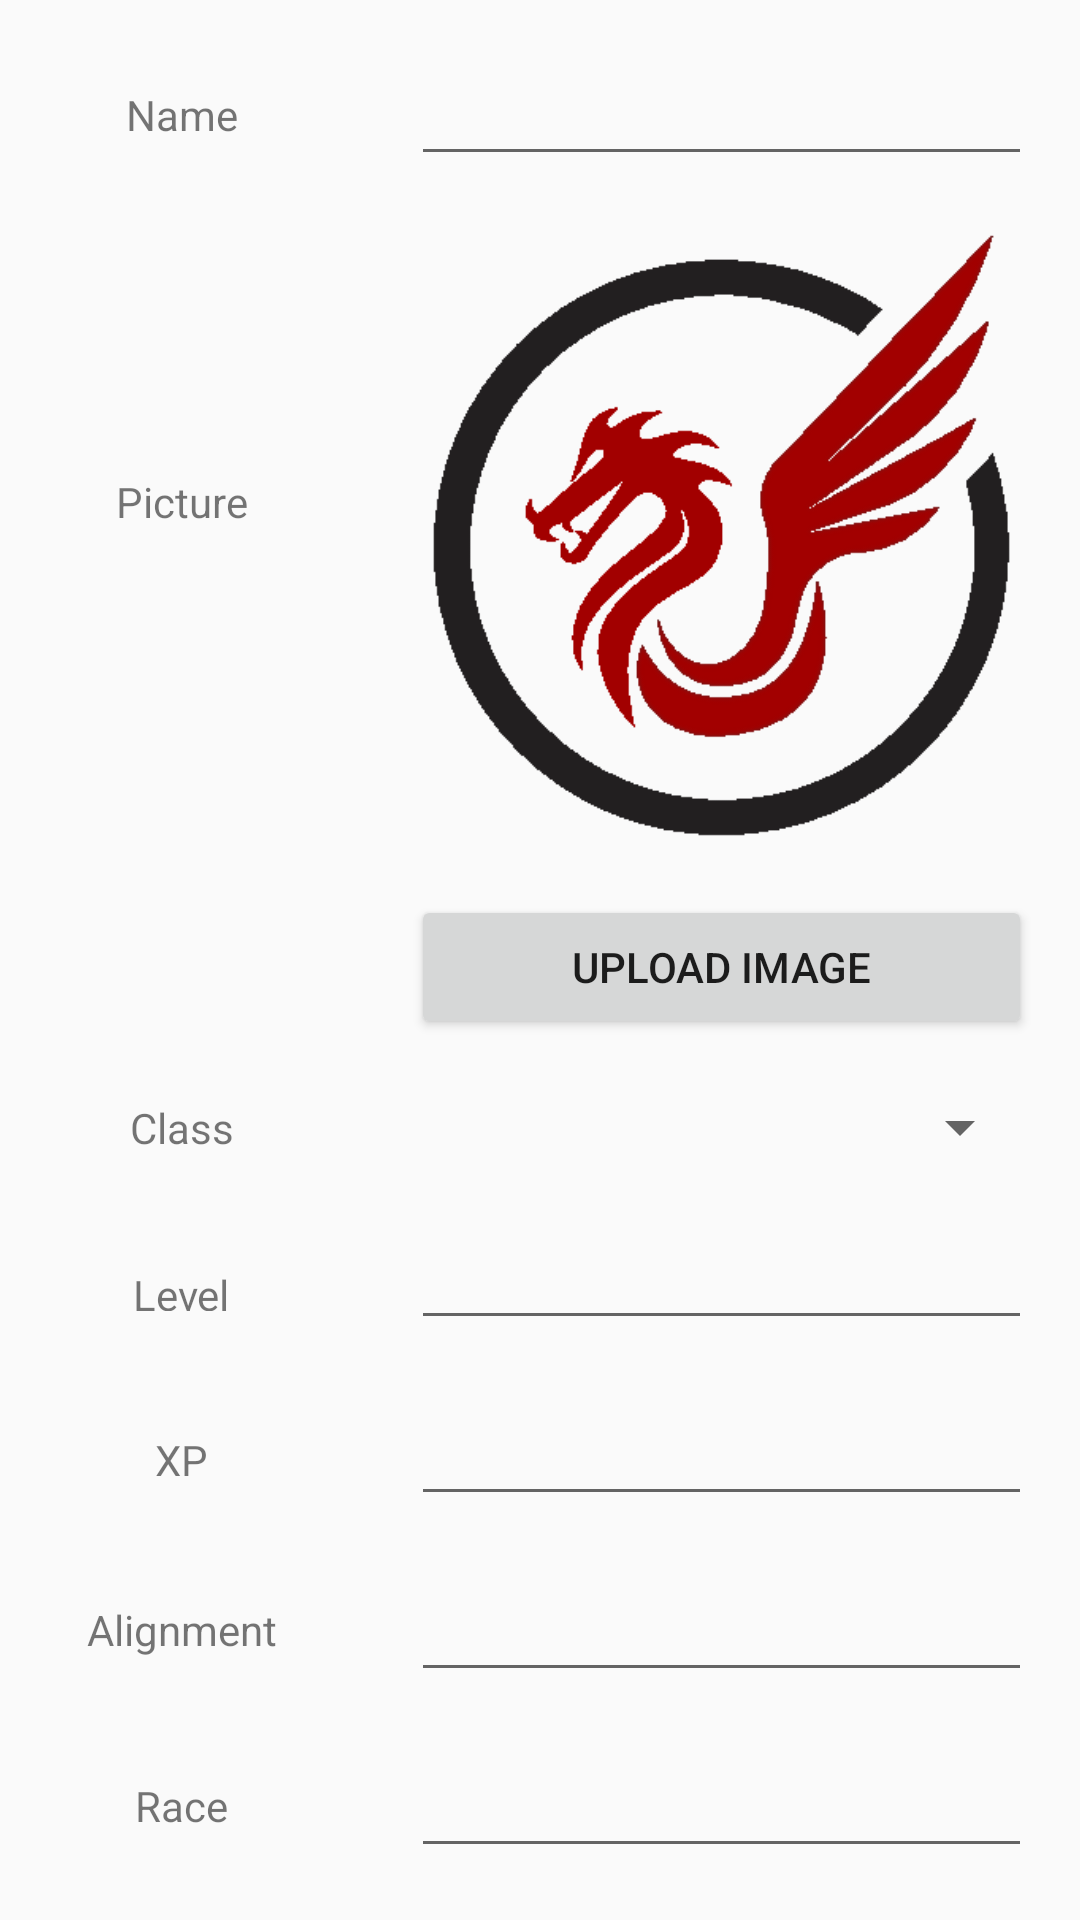

Here is an Android app screen rendered from its layout file. Give the layout XML and the strings, colors and styles it references.
<!-- AndroidManifest.xml: application theme AppTheme -->
<!-- res/layout/fragment_general.xml -->
<?xml version="1.0" encoding="utf-8"?>
<androidx.core.widget.NestedScrollView xmlns:android="http://schemas.android.com/apk/res/android"
    xmlns:app="http://schemas.android.com/apk/res-auto"
    xmlns:tools="http://schemas.android.com/tools"
    android:id="@+id/FRAGMENT_GENERAL"
    android:layout_width="409dp"
    android:layout_height="729dp"
    android:fillViewport="true"
    tools:layout_editor_absoluteX="1dp"
    tools:layout_editor_absoluteY="1dp">

        <androidx.constraintlayout.widget.ConstraintLayout
            android:layout_width="match_parent"
            android:layout_height="match_parent"
            tools:context=".Fragments.FragGeneral">

                <TextView
                    android:id="@+id/lblName"
                    android:layout_width="wrap_content"
                    android:layout_height="wrap_content"
                    android:text="@string/name"
                    app:layout_constraintBottom_toBottomOf="@+id/editName"
                    app:layout_constraintEnd_toStartOf="@+id/guideline3"
                    app:layout_constraintStart_toStartOf="parent"
                    app:layout_constraintTop_toTopOf="@+id/editName" />

                <EditText
                    android:id="@+id/editName"
                    android:layout_width="0dp"
                    android:layout_height="wrap_content"
                    android:layout_marginStart="16dp"
                    android:layout_marginEnd="16dp"
                    android:ems="10"
                    android:importantForAutofill="no"
                    android:inputType="textPersonName"
                    android:text=""
                    app:layout_constraintBottom_toTopOf="@+id/imgProfile"
                    app:layout_constraintEnd_toEndOf="parent"
                    app:layout_constraintStart_toStartOf="@+id/guideline3"
                    app:layout_constraintTop_toTopOf="parent"
                    />

                <TextView
                    android:id="@+id/lblPicture"
                    android:layout_width="wrap_content"
                    android:layout_height="wrap_content"
                    android:layout_marginBottom="23dp"
                    android:text="@string/picture"
                    app:layout_constraintBottom_toBottomOf="@+id/imgProfile"
                    app:layout_constraintEnd_toStartOf="@+id/guideline3"
                    app:layout_constraintHorizontal_bias="0.504"
                    app:layout_constraintStart_toStartOf="parent"
                    app:layout_constraintTop_toTopOf="@+id/imgProfile" />

                <ImageView
                    android:id="@+id/imgProfile"
                    android:layout_width="0dp"
                    android:layout_height="205dp"
                    android:layout_marginStart="16dp"
                    android:layout_marginEnd="16dp"
                    android:contentDescription="@string/character_image"
                    android:src="@drawable/dragonlogo"
                    app:layout_constraintBottom_toTopOf="@+id/btnUpload"
                    app:layout_constraintDimensionRatio="h,1:1"
                    app:layout_constraintEnd_toEndOf="parent"
                    app:layout_constraintStart_toStartOf="@+id/guideline3"
                    app:layout_constraintTop_toBottomOf="@+id/editName"
                    app:srcCompat="@drawable/dragonlogo" />

                <Button
                    android:id="@+id/btnUpload"
                    android:layout_width="0dp"
                    android:layout_height="wrap_content"
                    android:layout_marginStart="16dp"
                    android:layout_marginEnd="16dp"
                    android:text="@string/upload_image"
                    android:visibility="visible"
                    android:onClick=""
                    app:layout_constraintBottom_toTopOf="@+id/spinClass"
                    app:layout_constraintEnd_toEndOf="parent"
                    app:layout_constraintStart_toStartOf="@+id/guideline3"
                    app:layout_constraintTop_toBottomOf="@+id/imgProfile" />

                <TextView
                    android:id="@+id/lblClass"
                    android:layout_width="wrap_content"
                    android:layout_height="wrap_content"
                    android:text="@string/txtClass"
                    app:layout_constraintBottom_toBottomOf="@+id/spinClass"
                    app:layout_constraintEnd_toStartOf="@+id/guideline3"
                    app:layout_constraintStart_toStartOf="parent"
                    app:layout_constraintTop_toTopOf="@+id/spinClass" />

                <Spinner
                    android:id="@+id/spinClass"
                    android:layout_width="0dp"
                    android:layout_height="wrap_content"
                    android:layout_marginStart="16dp"
                    android:layout_marginEnd="16dp"
                    app:layout_constraintBottom_toTopOf="@+id/editLevel"
                    app:layout_constraintEnd_toEndOf="parent"
                    app:layout_constraintStart_toStartOf="@+id/guideline3"
                    app:layout_constraintTop_toBottomOf="@+id/btnUpload" />

                <TextView
                    android:id="@+id/lblLevel"
                    android:layout_width="wrap_content"
                    android:layout_height="15dp"
                    android:layout_marginTop="7dp"
                    android:text="@string/level"
                    app:layout_constraintBottom_toBottomOf="@+id/editLevel"
                    app:layout_constraintEnd_toStartOf="@+id/guideline3"
                    app:layout_constraintStart_toStartOf="parent"
                    app:layout_constraintTop_toTopOf="@+id/editLevel" />

                <EditText
                    android:id="@+id/editLevel"
                    android:layout_width="0dp"
                    android:layout_height="wrap_content"
                    android:layout_marginStart="16dp"
                    android:layout_marginEnd="16dp"
                    android:ems="10"
                    android:importantForAutofill="no"
                    android:inputType="number"
                    app:layout_constraintBottom_toTopOf="@+id/editXP"
                    app:layout_constraintEnd_toEndOf="parent"
                    app:layout_constraintStart_toStartOf="@+id/guideline3"
                    app:layout_constraintTop_toBottomOf="@+id/spinClass" />

                <TextView
                    android:id="@+id/lblXP"
                    android:layout_width="wrap_content"
                    android:layout_height="15dp"
                    android:text="@string/xp"
                    app:layout_constraintBottom_toBottomOf="@+id/editXP"
                    app:layout_constraintEnd_toStartOf="@+id/guideline3"
                    app:layout_constraintStart_toStartOf="parent"
                    app:layout_constraintTop_toTopOf="@+id/editXP" />

                <EditText
                    android:id="@+id/editXP"
                    android:layout_width="0dp"
                    android:layout_height="wrap_content"
                    android:layout_marginStart="16dp"
                    android:layout_marginEnd="16dp"
                    android:autofillHints=""
                    android:ems="10"
                    android:inputType="number"
                    app:layout_constraintBottom_toTopOf="@+id/editAlignment"
                    app:layout_constraintEnd_toEndOf="parent"
                    app:layout_constraintStart_toStartOf="@+id/guideline3"
                    app:layout_constraintTop_toBottomOf="@+id/editLevel" />

                <TextView
                    android:id="@+id/lblAlignment"
                    android:layout_width="wrap_content"
                    android:layout_height="wrap_content"
                    android:text="@string/alignment"
                    app:layout_constraintBottom_toBottomOf="@+id/editAlignment"
                    app:layout_constraintEnd_toStartOf="@+id/guideline3"
                    app:layout_constraintStart_toStartOf="parent"
                    app:layout_constraintTop_toTopOf="@+id/editAlignment" />

                <EditText
                    android:id="@+id/editAlignment"
                    android:layout_width="0dp"
                    android:layout_height="wrap_content"
                    android:layout_marginStart="16dp"
                    android:layout_marginEnd="16dp"
                    android:ems="10"
                    android:importantForAutofill="no"
                    android:inputType="textPersonName"
                    app:layout_constraintBottom_toTopOf="@+id/editRace"
                    app:layout_constraintEnd_toEndOf="parent"
                    app:layout_constraintStart_toStartOf="@+id/guideline3"
                    app:layout_constraintTop_toBottomOf="@+id/editXP" />

                <TextView
                    android:id="@+id/lblRace"
                    android:layout_width="wrap_content"
                    android:layout_height="wrap_content"
                    android:text="@string/race"
                    app:layout_constraintBottom_toBottomOf="@+id/editRace"
                    app:layout_constraintEnd_toStartOf="@+id/guideline3"
                    app:layout_constraintStart_toStartOf="parent"
                    app:layout_constraintTop_toTopOf="@+id/editRace" />

                <EditText
                    android:id="@+id/editRace"
                    android:layout_width="0dp"
                    android:layout_height="wrap_content"
                    android:layout_marginStart="16dp"
                    android:layout_marginEnd="16dp"
                    android:ems="10"
                    android:importantForAutofill="no"
                    android:inputType="textPersonName"
                    app:layout_constraintBottom_toBottomOf="parent"
                    app:layout_constraintEnd_toEndOf="parent"
                    app:layout_constraintStart_toStartOf="@+id/guideline3"
                    app:layout_constraintTop_toBottomOf="@+id/editAlignment" />


                <androidx.constraintlayout.widget.Guideline
                    android:id="@+id/guideline3"
                    android:layout_width="wrap_content"
                    android:layout_height="wrap_content"
                    android:orientation="vertical"
                    app:layout_constraintGuide_begin="121dp" />

        </androidx.constraintlayout.widget.ConstraintLayout>
</androidx.core.widget.NestedScrollView>
<!-- resources referenced by this layout -->
<resources>
  <!-- drawable dragonlogo: png bitmap (drawable-v24, 14530 bytes) -->
  <string name="alignment">Alignment</string>
  <string name="character_image">Character image</string>
  <string name="level">Level</string>
  <string name="name">Name</string>
  <string name="picture">Picture</string>
  <string name="race">Race</string>
  <string name="txtClass">Class</string>
  <string name="upload_image">Upload Image</string>
  <string name="xp">XP</string>
  <style name="AppTheme" parent="Theme.AppCompat.Light.DarkActionBar">
          
          <item name="colorPrimary">@color/colorPrimary</item>
          <item name="colorPrimaryDark">@color/colorPrimaryDark</item>
          <item name="colorAccent">@color/colorAccent</item>
      </style>
  <color name="colorPrimary">#cf0000</color>
  <color name="colorPrimaryDark">#a20000</color>
  <color name="colorAccent">#FFEB3B</color>
</resources>
